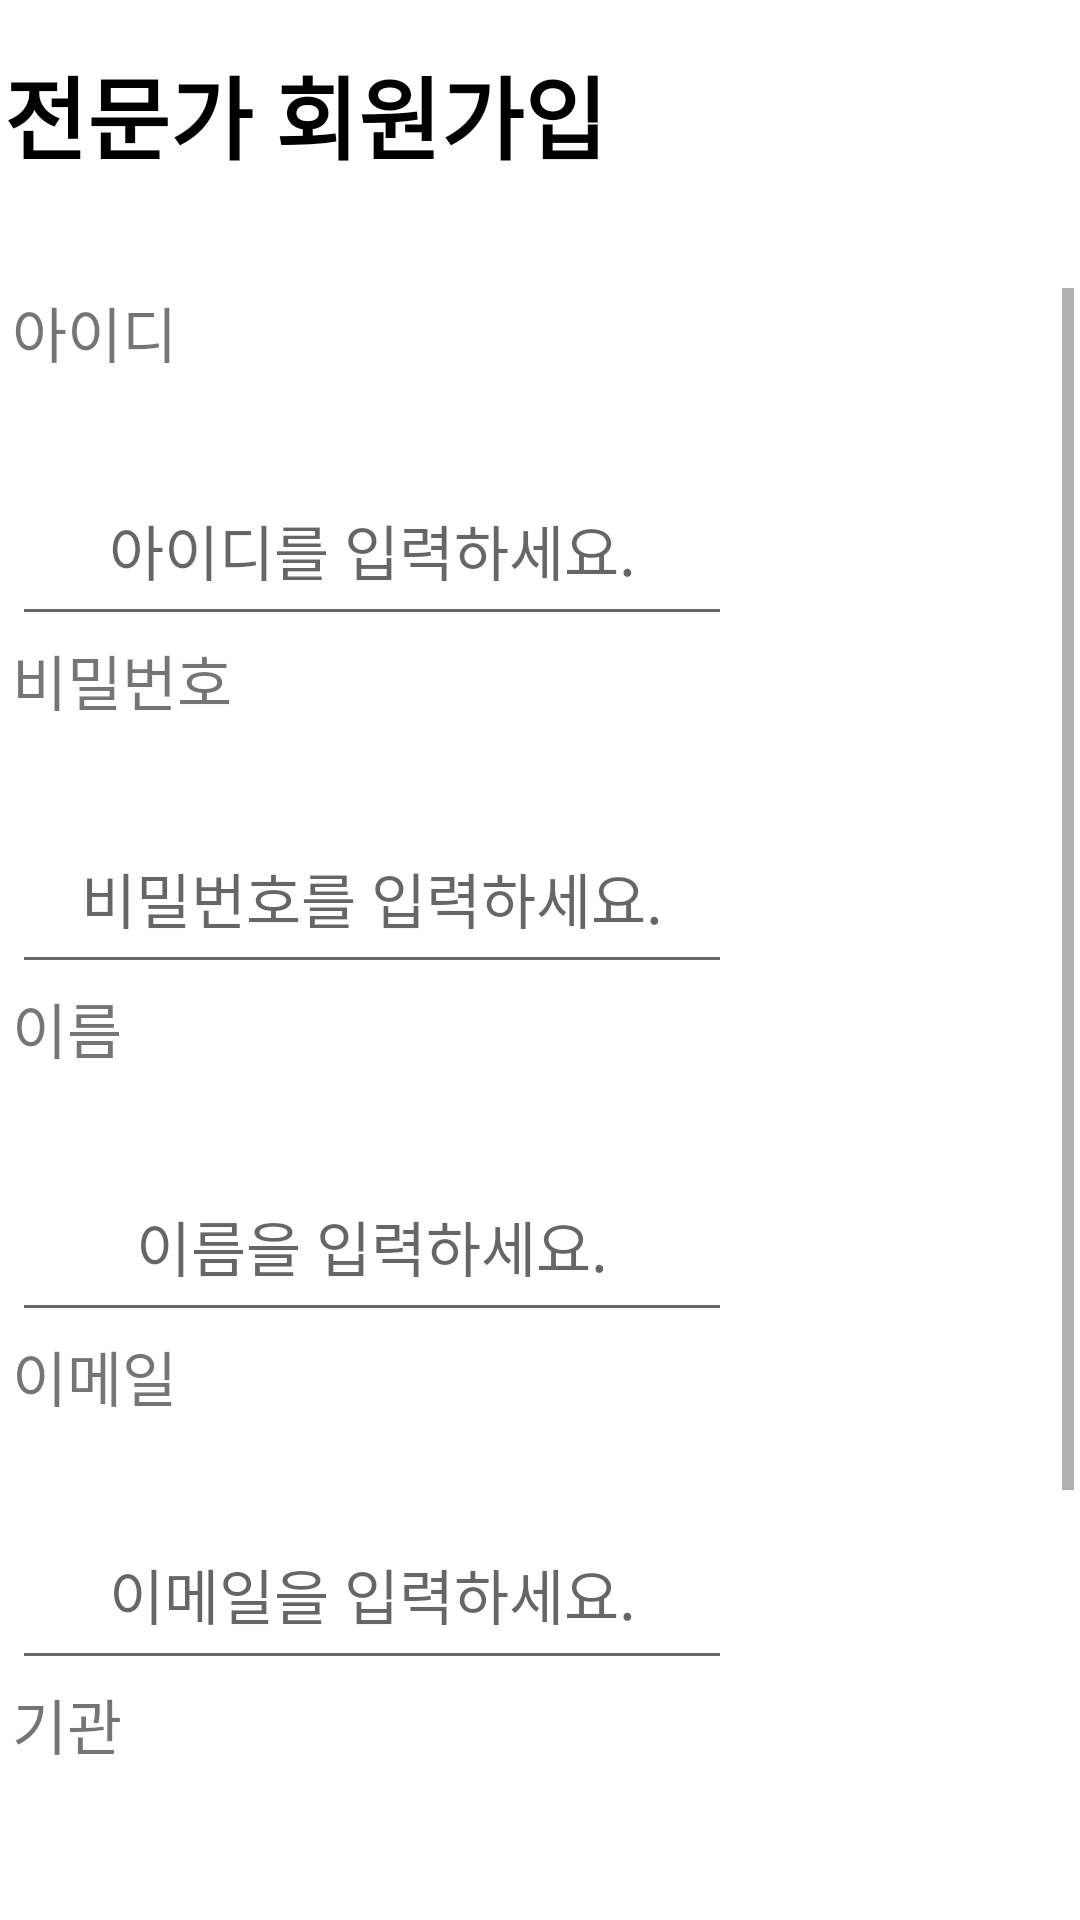

Reconstruct the res/layout file that produces this screen, plus the resources it refers to.
<!-- AndroidManifest.xml: application theme Theme.Childemotionapp -->
<!-- res/layout/activity_expert_regist.xml -->
<?xml version="1.0" encoding="utf-8"?>
<androidx.constraintlayout.widget.ConstraintLayout xmlns:android="http://schemas.android.com/apk/res/android"
    xmlns:app="http://schemas.android.com/apk/res-auto"
    xmlns:tools="http://schemas.android.com/tools"
    android:layout_width="match_parent"
    android:layout_height="match_parent"
    tools:context=".expert.ExpertActivity"
    android:background="#FFFFFF">

    <TextView
        android:id="@+id/expert_regist"
        android:layout_width="278dp"
        android:layout_height="64dp"
        android:layout_marginTop="16dp"
        android:text="전문가 회원가입"
        android:textColor="#000000"
        android:textSize="30sp"
        android:textStyle="bold"
        app:layout_constraintEnd_toEndOf="parent"
        app:layout_constraintHorizontal_bias="0.015"
        app:layout_constraintStart_toStartOf="parent"
        app:layout_constraintTop_toTopOf="parent" />

    <ScrollView
        android:layout_width="354dp"
        android:layout_height="508dp"
        android:layout_marginTop="16dp"
        app:layout_constraintEnd_toEndOf="parent"
        app:layout_constraintHorizontal_bias="0.644"
        app:layout_constraintStart_toStartOf="parent"
        app:layout_constraintTop_toBottomOf="@+id/expert_regist">

        <LinearLayout
            android:layout_width="match_parent"
            android:layout_height="wrap_content"
            android:orientation="vertical">

            <TextView
                android:id="@+id/first_expert_id"
                android:layout_width="295dp"
                android:layout_height="56dp"
                android:text="아이디"
                android:textSize="20sp"
                tools:layout_editor_absoluteX="26dp"
                tools:layout_editor_absoluteY="127dp" />

            <EditText
                android:id="@+id/first_expert_id_input"
                android:layout_width="240dp"
                android:layout_height="60dp"
                android:ems="10"
                android:gravity="center"
                android:hint="아이디를 입력하세요."
                android:inputType="text"
                android:textSize="20sp"
                tools:layout_editor_absoluteX="54dp"
                tools:layout_editor_absoluteY="160dp" />

            <TextView
                android:id="@+id/first_expert_pwd"
                android:layout_width="295dp"
                android:layout_height="56dp"
                android:text="비밀번호"
                android:textSize="20sp"
                tools:layout_editor_absoluteX="26dp"
                tools:layout_editor_absoluteY="234dp" />

            <EditText
                android:id="@+id/first_expert_pwd_input"
                android:layout_width="240dp"
                android:layout_height="60dp"
                android:ems="10"
                android:gravity="center"
                android:hint="비밀번호를 입력하세요."
                android:inputType="textPassword"
                android:textSize="20sp"
                tools:layout_editor_absoluteX="54dp"
                tools:layout_editor_absoluteY="274dp" />

            <TextView
                android:id="@+id/expert_name"
                android:layout_width="295dp"
                android:layout_height="56dp"
                android:text="이름"
                android:textSize="20sp"
                tools:layout_editor_absoluteX="26dp"
                tools:layout_editor_absoluteY="234dp" />

            <EditText
                android:id="@+id/expert_name_input"
                android:layout_width="240dp"
                android:layout_height="60dp"
                android:ems="10"
                android:gravity="center"
                android:hint="이름을 입력하세요."
                android:inputType="textPersonName"
                android:textSize="20sp"
                tools:layout_editor_absoluteX="54dp"
                tools:layout_editor_absoluteY="274dp" />

            <TextView
                android:id="@+id/email"
                android:layout_width="295dp"
                android:layout_height="56dp"
                android:text="이메일"
                android:textSize="20sp"
                tools:layout_editor_absoluteX="26dp"
                tools:layout_editor_absoluteY="234dp" />

            <EditText
                android:id="@+id/email_input"
                android:layout_width="240dp"
                android:layout_height="60dp"
                android:ems="10"
                android:gravity="center"
                android:hint="이메일을 입력하세요."
                android:inputType="textEmailAddress"
                android:textSize="20sp"
                tools:layout_editor_absoluteX="54dp"
                tools:layout_editor_absoluteY="274dp" />

            <TextView
                android:id="@+id/institution"
                android:layout_width="295dp"
                android:layout_height="56dp"
                android:text="기관"
                android:textSize="20sp"
                tools:layout_editor_absoluteX="26dp"
                tools:layout_editor_absoluteY="234dp" />

            <EditText
                android:id="@+id/institution_input"
                android:layout_width="240dp"
                android:layout_height="60dp"
                android:ems="10"
                android:gravity="center"
                android:hint="기관을 입력하세요."
                android:inputType="text"
                android:textSize="20sp"
                tools:layout_editor_absoluteX="54dp"
                tools:layout_editor_absoluteY="274dp" />

            <Button
                android:id="@+id/expert_regist_btn"
                android:layout_width="275dp"
                android:layout_height="64dp"
                android:text="전문가 회원가입 하기"
                android:textSize="24sp"
                tools:layout_editor_absoluteX="68dp"
                tools:layout_editor_absoluteY="633dp" />
        </LinearLayout>
    </ScrollView>

</androidx.constraintlayout.widget.ConstraintLayout>
<!-- resources referenced by this layout -->
<resources>
  <style name="Theme.Childemotionapp" parent="Theme.MaterialComponents.DayNight.DarkActionBar">
          
          <item name="colorPrimary">@color/purple_500</item>
          <item name="colorPrimaryVariant">@color/purple_700</item>
          <item name="colorOnPrimary">@color/white</item>
          
          <item name="colorSecondary">@color/teal_200</item>
          <item name="colorSecondaryVariant">@color/teal_700</item>
          <item name="colorOnSecondary">@color/black</item>
          
          <item name="android:statusBarColor">?attr/colorPrimaryVariant</item>
          
      </style>
  <!-- not gathered from this repository: default colours our renderer supplied (Android Studio template values) -->
  <color name="purple_500">#FF6200EE</color>
  <color name="purple_700">#FF3700B3</color>
  <color name="teal_200">#FF03DAC5</color>
  <color name="teal_700">#FF018786</color>
  <color name="black">#FF000000</color>
  <color name="white">#FFFFFFFF</color>
</resources>
